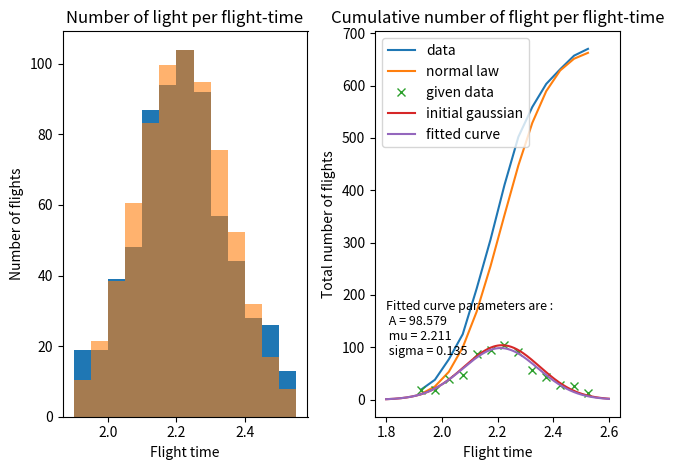

Generate this figure with matplotlib:
# 2.1.1 background

import statistics
from scipy.optimize import curve_fit
from scipy.stats import norm, chi2
from matplotlib import pyplot as plt
import numpy as np



# question 1
# defining lists
T = [ 1.925 + 0.05*i for i in range(13)]
N = [19, 19, 39, 48, 87, 94, 104, 92, 57, 44, 28, 26, 13]

data = []
for i in range(len(N)):
    for j in range(N[i]):
        data.append(T[i])

mean_data = sum(data)/len(data)
print(f'mean of T ={mean_data}')
stdev_data = statistics.stdev(data)
print(f'stdev of T ={stdev_data}')





# create N_sum
N_sum = np.cumsum(N)
# normal law
pdf = norm.pdf(T, loc=mean_data, scale=stdev_data)
cdf = norm.cdf(T, loc=mean_data, scale=stdev_data)

n_pdf = pdf/max(pdf)*max(N)

# question 2
if True: #toggle

    # histogram
    fig, axes = plt.subplots(1,2)
    axes[0].bar(T,N, width=0.05, align='center', label="data")
    axes[0].set_title("Number of light per flight-time")
    axes[0].set_xlabel("Flight time")
    axes[0].set_ylabel("Number of flights")


    # cumulative distribution
    axes[1].plot(T,N_sum, label='data') # just a curve
    # axes[1].bar(T,N_sum, width=0.05, align='center', label="data") # histogram-style
    axes[1].set_title("Cumulative number of flight per flight-time")
    axes[1].set_xlabel("Flight time")
    axes[1].set_ylabel("Total number of flights")

    # comparison to normal law
    #plot that on the corresponding graphs
    axes[0].bar(T, n_pdf, width=0.05, align='center', label="normal law", alpha=0.6)
    axes[1].plot(T, cdf*max(N_sum), label="normal law")
    # axes[1].bar(T, cdf, width=0.05, align='center', label="normal law")



    plt.tight_layout()
    axes[1].legend()

    plt.show()


# question 3
D = np.sum(([(a - b)**2/b for a, b in zip(N, n_pdf)]))
print("D^2:", D)



# question 4
dof = 12 # degrees of freedom
p_value = 1-chi2.cdf(D, dof)

print("P-Value:", p_value)

if p_value<0.05: # 0.05 is the condition for the 95% interval, if under that, we can reject the hypothesis
    print("p value is under 0.05, we can reject the hypothesis that it is a gaussian.")
else:
    print("p value is above 0.05, we can't reject the hypothesis that it is a gaussian.")




# 2.2 here and not in another 

#question 1
def gaussian(x, A, mu, sigma):
    return A * np.exp(-(x - mu)**2 / (2 * sigma**2))



initial_guess = [max(n_pdf), mean_data, stdev_data]
params, covariance = curve_fit(gaussian, T, N, p0=initial_guess)
A, mu, sigma = params

# for graphing
nbpts = 300
a = 1.8
b = 2.6
x = [a + i * (b - a) / (nbpts - 1) for i in range(nbpts)]

formatted_string = f'Fitted curve parameters are :\n A = {A:.3f}\n mu = {mu:.3f}\n sigma = {sigma:.3f}'
print(formatted_string)

if True: # toggle
    plt.plot(T, N, label="given data", linestyle="", marker="x")
    plt.plot(x, [gaussian(i, initial_guess[0], initial_guess[1], initial_guess[2]) for i in x], label="initial gaussian")
    plt.plot(x, [gaussian(i, A, mu, sigma) for i in x], label="fitted curve")
    plt.text(1.8, 85, formatted_string, fontsize=9, color='black')
    plt.legend()
    plt.show()


# question 2
# we use the convariance outputted in the previous question
print(f'Covariance matrix of the fit \n{covariance}')
# Get the standard errors (uncertainties) for A, mu, and sigma
std_err_A, std_err_mu, std_err_sigma = np.sqrt(np.diag(covariance))
print(f'Uncertainties :\n U_A : {2*std_err_A}\n U_mu : {2*std_err_mu}\n U_sigma : {2*std_err_sigma}')
















#